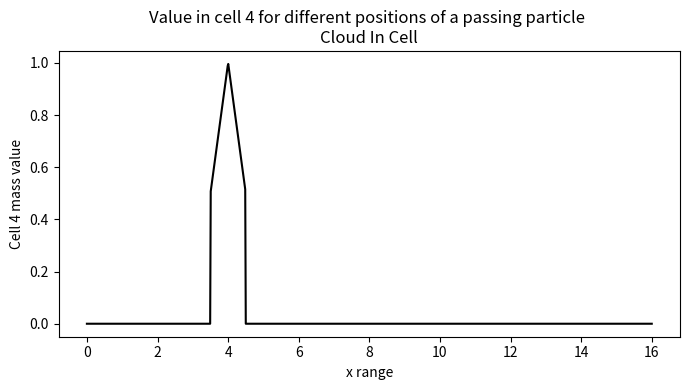

Here is the Python script that generated this plot: (Note: this script raises an exception after producing the figure.)
import numpy as np
import matplotlib.pyplot as plt

def add_points_cic(M, dim, x, y, z):

    for i in range(dim+1):
        for j in range(dim+1):
            for k in range(dim+1):
                vx = get_value_cic(i, x)
                vy = get_value_cic(j, y)
                vz = get_value_cic(k, z)
                volume = vx*vy*vz
                M[i, j, k] += volume
    return M


def get_value(x, cell):
    if abs(x - cell) <= 0.5:
        return 1
    else:
        return 0


def get_value_cic(x, cell):
    if abs(x - cell) <= 0.5:
        return 1 - abs(x-cell)
    else:
        return 0


def get_value_cic_3d(x, y, z, cell_x, cell_y, cell_z):
    if cell_x - 0.5 < x < cell_x + 0.5 and cell_y - 0.5 < y < cell_y + 0.5 and cell_z - 0.5 < z < cell_z + 0.5:
        dx = abs(cell_x - x)
        dy = abs(cell_y - y)
        dz = abs(cell_z - z)
        volume = dx*dy*dz
        return volume
    # if abs(x - cell) <= 0.5:
    #     return 1 - abs(x-cell)
    else:
        return 0



np.random.seed(121)
positions = np.random.uniform(low=0, high=16, size=(3, 1024))
x = positions[0]
y = positions[1]
z = positions[2]

dim = 16


# ----------- EXERCISE 5C: CLOUD IN CELL ---------------------------
moving_particle_x = np.linspace(0, 16, 1000)

cic4 = np.zeros(1000)
cic0 = np.zeros(1000)
for i in range(1000):
    cic0[i] = get_value_cic(moving_particle_x[i], cell=0)
    cic4[i] = get_value_cic(moving_particle_x[i], cell=4)

plt.figure(figsize=(7, 4))
plt.plot(moving_particle_x, cic4, c='k')
plt.xlabel('x range')
plt.ylabel('Cell 4 mass value')
plt.title('Value in cell 4 for different positions of a passing particle \nCloud In Cell')
plt.tight_layout()
plt.savefig('./plots/cic-4.pdf')
plt.close()

plt.figure(figsize=(7, 4))
plt.plot(moving_particle_x, cic0, c='k')
plt.xlabel('x range')
plt.ylabel('Cell 0 mass value')
plt.title('Value in cell 0 for different positions of a passing particle')
plt.tight_layout()
plt.savefig('./plots/cic-0.pdf')
plt.close()


M = np.zeros((dim + 1, dim + 1, dim + 1))
for i in range(len(x)):
    M = add_points_cic(M, dim, x[i], y[i], z[i])

for z_value in [4, 9, 11, 14]:
    plt.imshow(M[:, :, int(z_value)])
    plt.colorbar(label='Mass of cell')
    plt.title('Cloud In Cell method \nSlice at z = ' + str(z_value))
    plt.xlabel('x')
    plt.ylabel('y')
    plt.tight_layout()
    plt.savefig('./plots/cic-slice-' + str(z_value) + '.pdf')
    plt.close()
